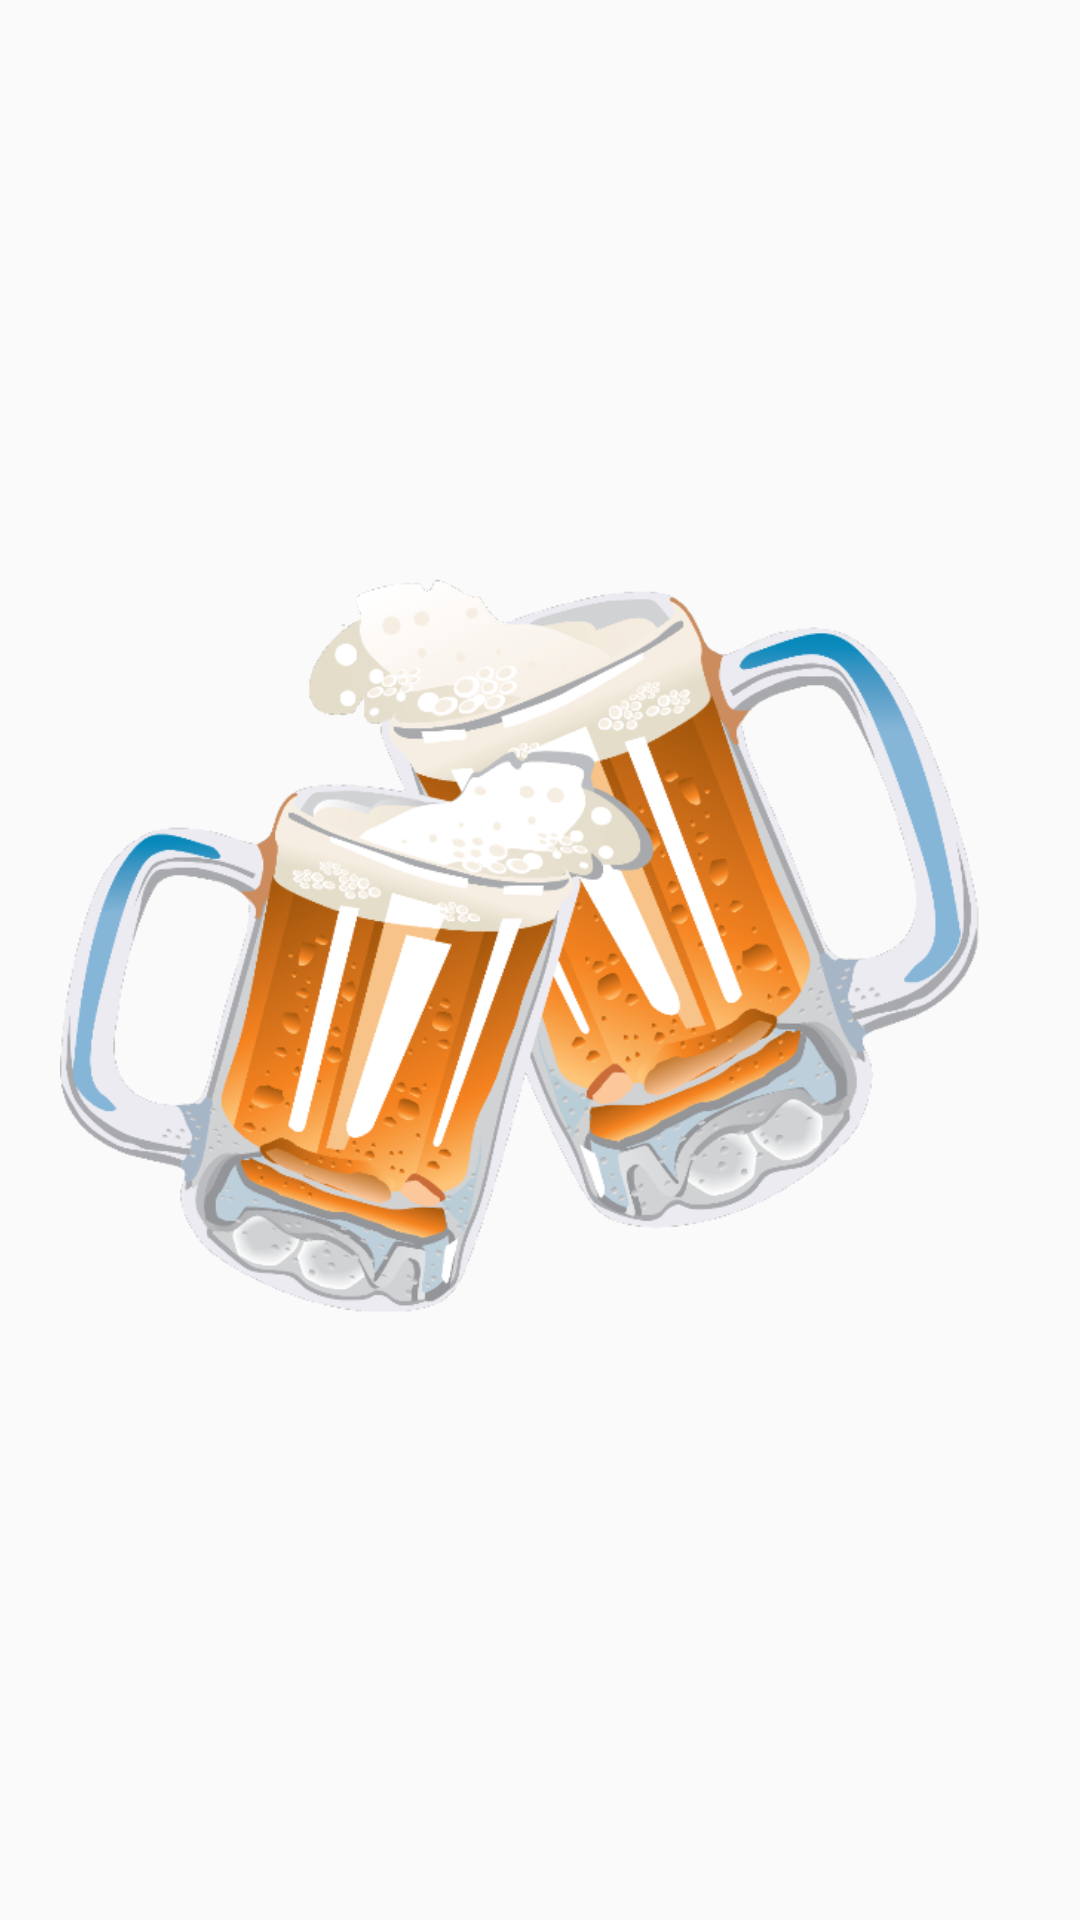

Reconstruct the res/layout file that produces this screen, plus the resources it refers to.
<!-- AndroidManifest.xml: application theme AppTheme -->
<!-- res/layout/activity_front_page.xml -->
<?xml version="1.0" encoding="utf-8"?>
<android.support.constraint.ConstraintLayout xmlns:android="http://schemas.android.com/apk/res/android"
    xmlns:app="http://schemas.android.com/apk/res-auto"
    xmlns:tools="http://schemas.android.com/tools"
    android:layout_width="match_parent"
    android:layout_height="match_parent"
    tools:context="com.exsample.drinkdrankdrunk.FrontPage">

    <ImageView
        android:id="@+id/imageView3"
        android:layout_width="320dp"
        android:layout_height="449dp"
        android:layout_marginBottom="8dp"
        android:layout_marginEnd="8dp"
        android:layout_marginStart="8dp"
        android:layout_marginTop="8dp"
        app:layout_constraintBottom_toBottomOf="parent"
        app:layout_constraintEnd_toEndOf="parent"
        app:layout_constraintStart_toStartOf="parent"
        app:layout_constraintTop_toTopOf="parent"
        app:srcCompat="@drawable/beer_frontpage3" />
</android.support.constraint.ConstraintLayout>
<!-- resources referenced by this layout -->
<resources>
  <!-- drawable beer_frontpage3: png bitmap (drawable, 200192 bytes) -->
  <style name="AppTheme" parent="Theme.AppCompat.Light.DarkActionBar">
          
          <item name="colorPrimary">@color/colorPrimary</item>
          <item name="colorPrimaryDark">@color/colorPrimaryDark</item>
          <item name="colorAccent">@color/colorAccent</item>
          <item name="android:colorForeground">@color/foreground_material_dark</item>
          <item name="android:colorBackground">@color/background_material_light</item>
          <item name="android:colorPrimary">@color/primary_material_dark</item>
      </style>
  <!-- not gathered from this repository: default colours our renderer supplied (Android Studio template values) -->
  <color name="colorPrimary">#FF6200EE</color>
  <color name="colorPrimaryDark">#FF3700B3</color>
  <color name="colorAccent">#FF03DAC5</color>
</resources>
